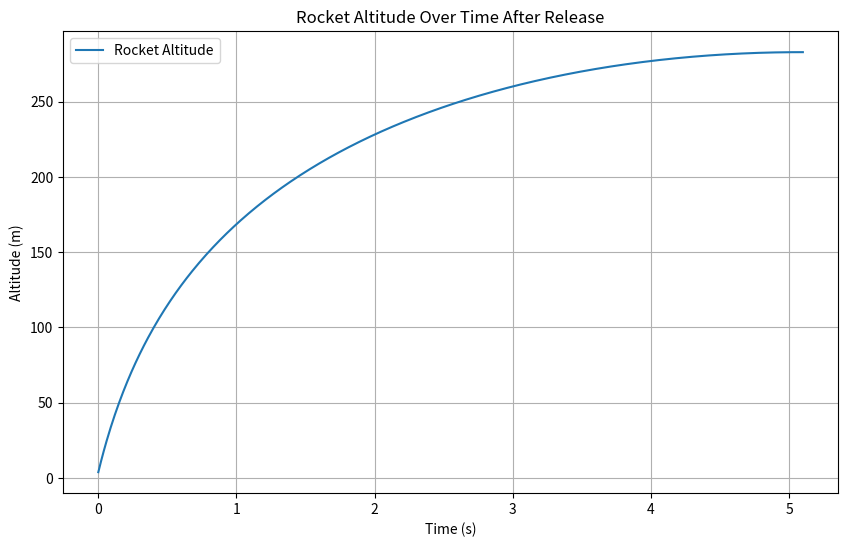

This figure's Python source:
import math
import matplotlib.pyplot as plt

# ---------------------------------------------------------------------------------
# This script simulates spinning a 2-meter long arm with the motor at its center, and a mass of 
# 0.5 kg (the rocket) on one end at radius = 1 m, and a 0.5 kg counterweight on the opposite end (also at 1 m).
#
# The goal:
# 1. Achieve a tip speed of Mach 0.5 (≈171 m/s) at a radius of 1 m.
# 2. Calculate the required RPM and angular velocity for that tip speed.
# 3. Estimate motor power requirements to spin up to that speed within 5 minutes (300 seconds), 
#    assuming direct drive and ignoring aerodynamic drag for simplicity.
# 4. Model the rocket's vertical ascent after release at 171 m/s (vertical), with a Cd = 0.7 
#    and plot how high it goes.
#
# Changes from previous scenario:
# - The arm is 2 meters total: 1 meter radius on each side of the motor.
# - Mass distribution:
#   * Rocket mass = 0.5 kg at 1 m radius on one side.
#   * Counterweight = 0.5 kg at 1 m radius on opposite side.
# - Thus total mass at radius = 1m is now 1.0 kg (0.5 kg rocket on one side, 0.5 kg counterweight on other).
#
# Assumptions and constants:
# - Air density: ρ = 1.225 kg/m^3
# - Gravity: g = 9.81 m/s²
# - Time to spin up: 300 s
# - Desired tip speed: 171 m/s
# - Radius: 1.0 m from center to mass
# - Cd of rocket = 0.7
# - Rocket reference area A = 0.01 m² (assumed)
#
# Steps:
# 1. Compute angular velocity (ω) and RPM needed for tip speed.
# 2. Compute moment of inertia with the masses on both ends and find required torque and power.
# 3. Simulate vertical ascent of rocket after release at 171 m/s, include drag and find max altitude.
# 4. Plot altitude over time.
#
# We'll print extensive logging and add comments throughout.
# ---------------------------------------------------------------------------------

# ---------------------------------
# Known constants and parameters
# ---------------------------------
g = 9.81               # gravitational acceleration (m/s^2)
rho = 1.225            # air density (kg/m^3)
rocket_mass = 0.5      # rocket mass (kg)
counter_mass = 0.5     # counterweight mass (kg)
Cd_rocket = 0.7        # Coefficient of drag for rocket
A_rocket = 0.01        # Assumed reference area (m^2)
desired_tip_speed = 400 # m/s
radius = 1.0            # meter (radius of the arm from center to mass)
spin_up_time = 300.0    # 5 minutes to reach target speed

# ---------------------------------
# 1. Compute required RPM for tip speed
# ---------------------------------
omega_final = desired_tip_speed / radius   # rad/s
rpm_final = (omega_final / (2*math.pi)) * 60

print("--------------------------------------------------")
print("COMPUTATION OF REQUIRED RPM:")
print(f"Desired tip speed: {desired_tip_speed} m/s")
print(f"Radius: {radius} m")
print(f"Angular velocity (omega_final): {omega_final:.3f} rad/s")
print(f"Required RPM: {rpm_final:.3f} RPM")

# ---------------------------------
# 2. Compute torque and power needed (ignoring drag)
# ---------------------------------
# Moment of inertia: For two equal masses, each at radius = 1 m:
# I = m*r² + m*r² = (0.5 kg)*(1 m²) + (0.5 kg)*(1 m²) = 1.0 kg*m² total
#
# Rod mass is negligible compared to these masses, so we ignore rod mass.
I = (rocket_mass * radius**2) + (counter_mass * radius**2)

print("--------------------------------------------------")
print("MOMENT OF INERTIA CALCULATION:")
print(f"Rocket mass: {rocket_mass:.3f} kg at {radius} m")
print(f"Counterweight mass: {counter_mass:.3f} kg at {radius} m")
print(f"Total I: {I:.6f} kg*m^2")

# Angular acceleration needed:
alpha = omega_final / spin_up_time  # rad/s²

# Torque needed (no drag):
tau = I * alpha

# Power at final speed (no drag):
power_final = tau * omega_final

print("--------------------------------------------------")
print("TORQUE AND POWER REQUIREMENTS (NO DRAG):")
print(f"Spin-up time: {spin_up_time} s")
print(f"Angular acceleration (alpha): {alpha:.6f} rad/s^2")
print(f"Torque (tau) required (no drag): {tau:.6f} N*m")
print(f"Power at final speed (no drag): {power_final:.6f} Watts")

# ---------------------------------
# 3. Simulate the rocket ascent after release:
# ---------------------------------
# The rocket is released vertically upwards at 171 m/s.
# We model vertical motion under gravity and drag:
#
# dv/dt = -g - (D/m), D = 0.5 * rho * Cd_rocket * A_rocket * v²
#
# We'll integrate until v <= 0 (rocket stops ascending).

time_step = 0.01  # small time step for simulation
v = desired_tip_speed
h = 0.0
time_vals = []
height_vals = []
velocity_vals = []

t = 0.0
while v > 0: 
    # Calculate drag (always opposes velocity)
    D = 0.5 * rho * Cd_rocket * A_rocket * v**2
    a = -g - (D / rocket_mass)
    v = v + a*time_step
    h = h + v*time_step
    time_vals.append(t)
    height_vals.append(h)
    velocity_vals.append(v)
    t += time_step

max_height = max(height_vals)

print("--------------------------------------------------")
print("ROCKET TRAJECTORY AFTER RELEASE:")
print(f"Max height reached by rocket: {max_height:.3f} m")
print("Check the generated plot for altitude vs. time.")

# ---------------------------------
# 4. Plot the rocket trajectory
# ---------------------------------
plt.figure(figsize=(10,6))
plt.plot(time_vals, height_vals, label='Rocket Altitude')
plt.title("Rocket Altitude Over Time After Release")
plt.xlabel("Time (s)")
plt.ylabel("Altitude (m)")
plt.grid(True)
plt.legend()
plt.show()

# Done.
# ---------------------------------------------------------------------------------
